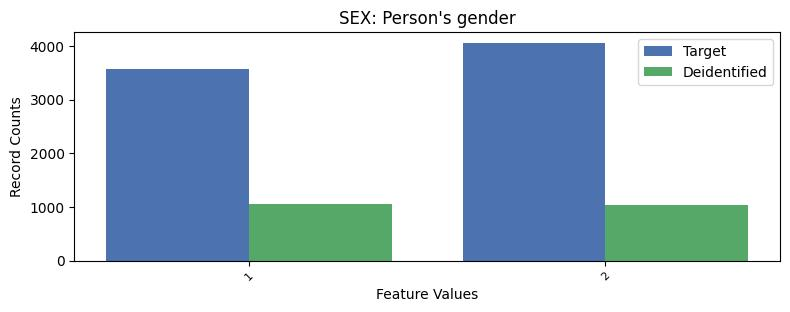

Data behind this chart, as committed beside it:
, SEX, count_target, count_deidentified
0, 2, 4058, 1041
1, 1, 3576, 1060
